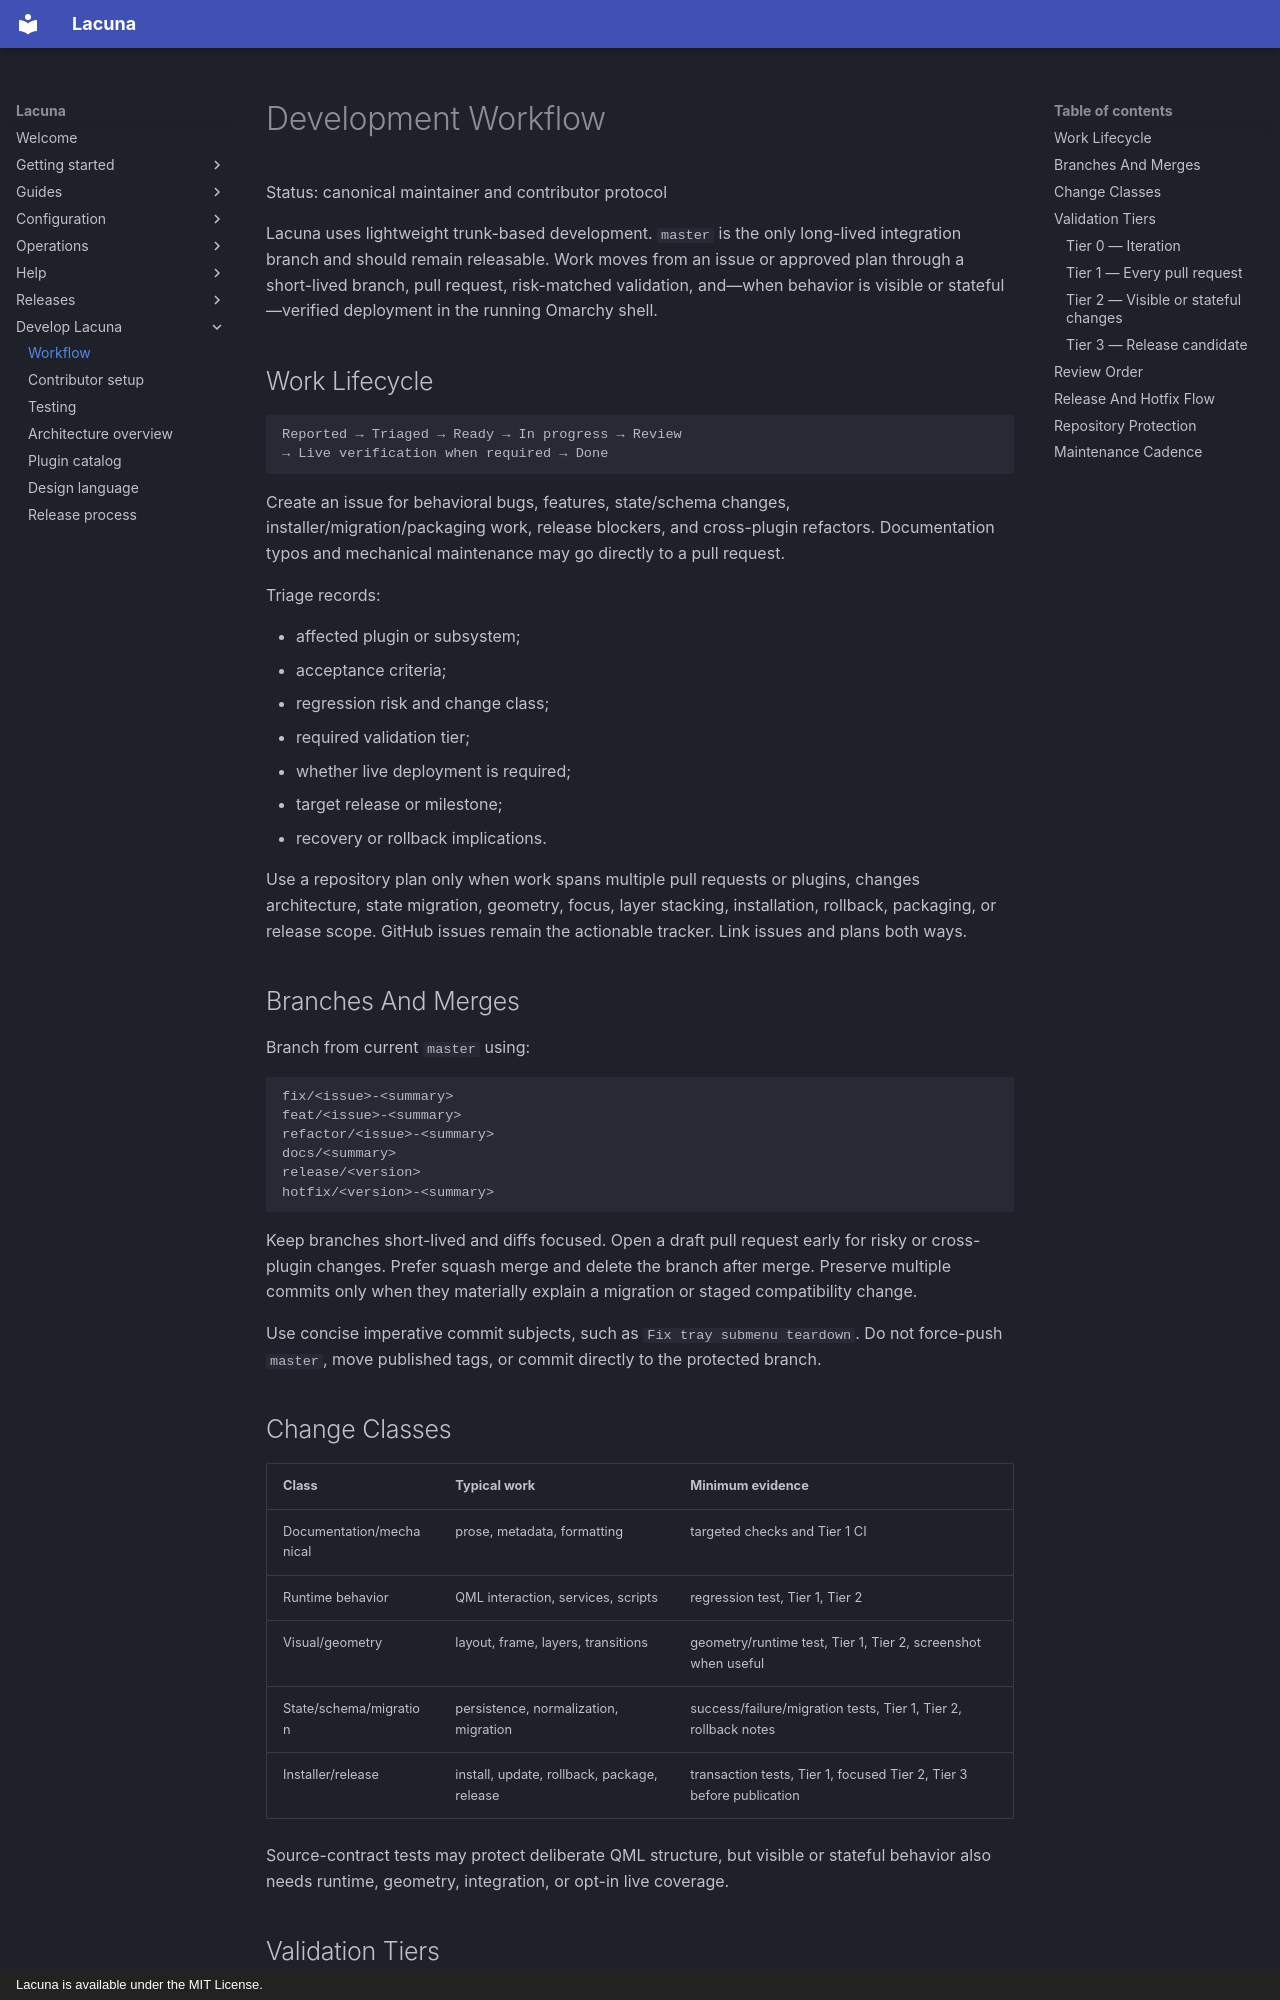

repository: OldJobobo/lacuna-shell · page: development/workflow/index.html · generator: mkdocs · copyright: Lacuna is available under the MIT License.

# Development Workflow

Status: canonical maintainer and contributor protocol

Lacuna uses lightweight trunk-based development. `master` is the only
long-lived integration branch and should remain releasable. Work moves from an
issue or approved plan through a short-lived branch, pull request, risk-matched
validation, and—when behavior is visible or stateful—verified deployment in the
running Omarchy shell.

## Work Lifecycle

```text
Reported → Triaged → Ready → In progress → Review
→ Live verification when required → Done
```

Create an issue for behavioral bugs, features, state/schema changes,
installer/migration/packaging work, release blockers, and cross-plugin
refactors. Documentation typos and mechanical maintenance may go directly to a
pull request.

Triage records:

- affected plugin or subsystem;
- acceptance criteria;
- regression risk and change class;
- required validation tier;
- whether live deployment is required;
- target release or milestone;
- recovery or rollback implications.

Use a repository plan only when work spans multiple pull requests or plugins,
changes architecture, state migration, geometry, focus, layer stacking,
installation, rollback, packaging, or release scope. GitHub issues remain the
actionable tracker. Link issues and plans both ways.

## Branches And Merges

Branch from current `master` using:

```text
fix/<issue>-<summary>
feat/<issue>-<summary>
refactor/<issue>-<summary>
docs/<summary>
release/<version>
hotfix/<version>-<summary>
```

Keep branches short-lived and diffs focused. Open a draft pull request early
for risky or cross-plugin changes. Prefer squash merge and delete the branch
after merge. Preserve multiple commits only when they materially explain a
migration or staged compatibility change.

Use concise imperative commit subjects, such as `Fix tray submenu teardown`.
Do not force-push `master`, move published tags, or commit directly to the
protected branch.

## Change Classes

| Class | Typical work | Minimum evidence |
| --- | --- | --- |
| Documentation/mechanical | prose, metadata, formatting | targeted checks and Tier 1 CI |
| Runtime behavior | QML interaction, services, scripts | regression test, Tier 1, Tier 2 |
| Visual/geometry | layout, frame, layers, transitions | geometry/runtime test, Tier 1, Tier 2, screenshot when useful |
| State/schema/migration | persistence, normalization, migration | success/failure/migration tests, Tier 1, Tier 2, rollback notes |
| Installer/release | install, update, rollback, package, release | transaction tests, Tier 1, focused Tier 2, Tier 3 before publication |

Source-contract tests may protect deliberate QML structure, but visible or
stateful behavior also needs runtime, geometry, integration, or opt-in live
coverage.

## Validation Tiers
